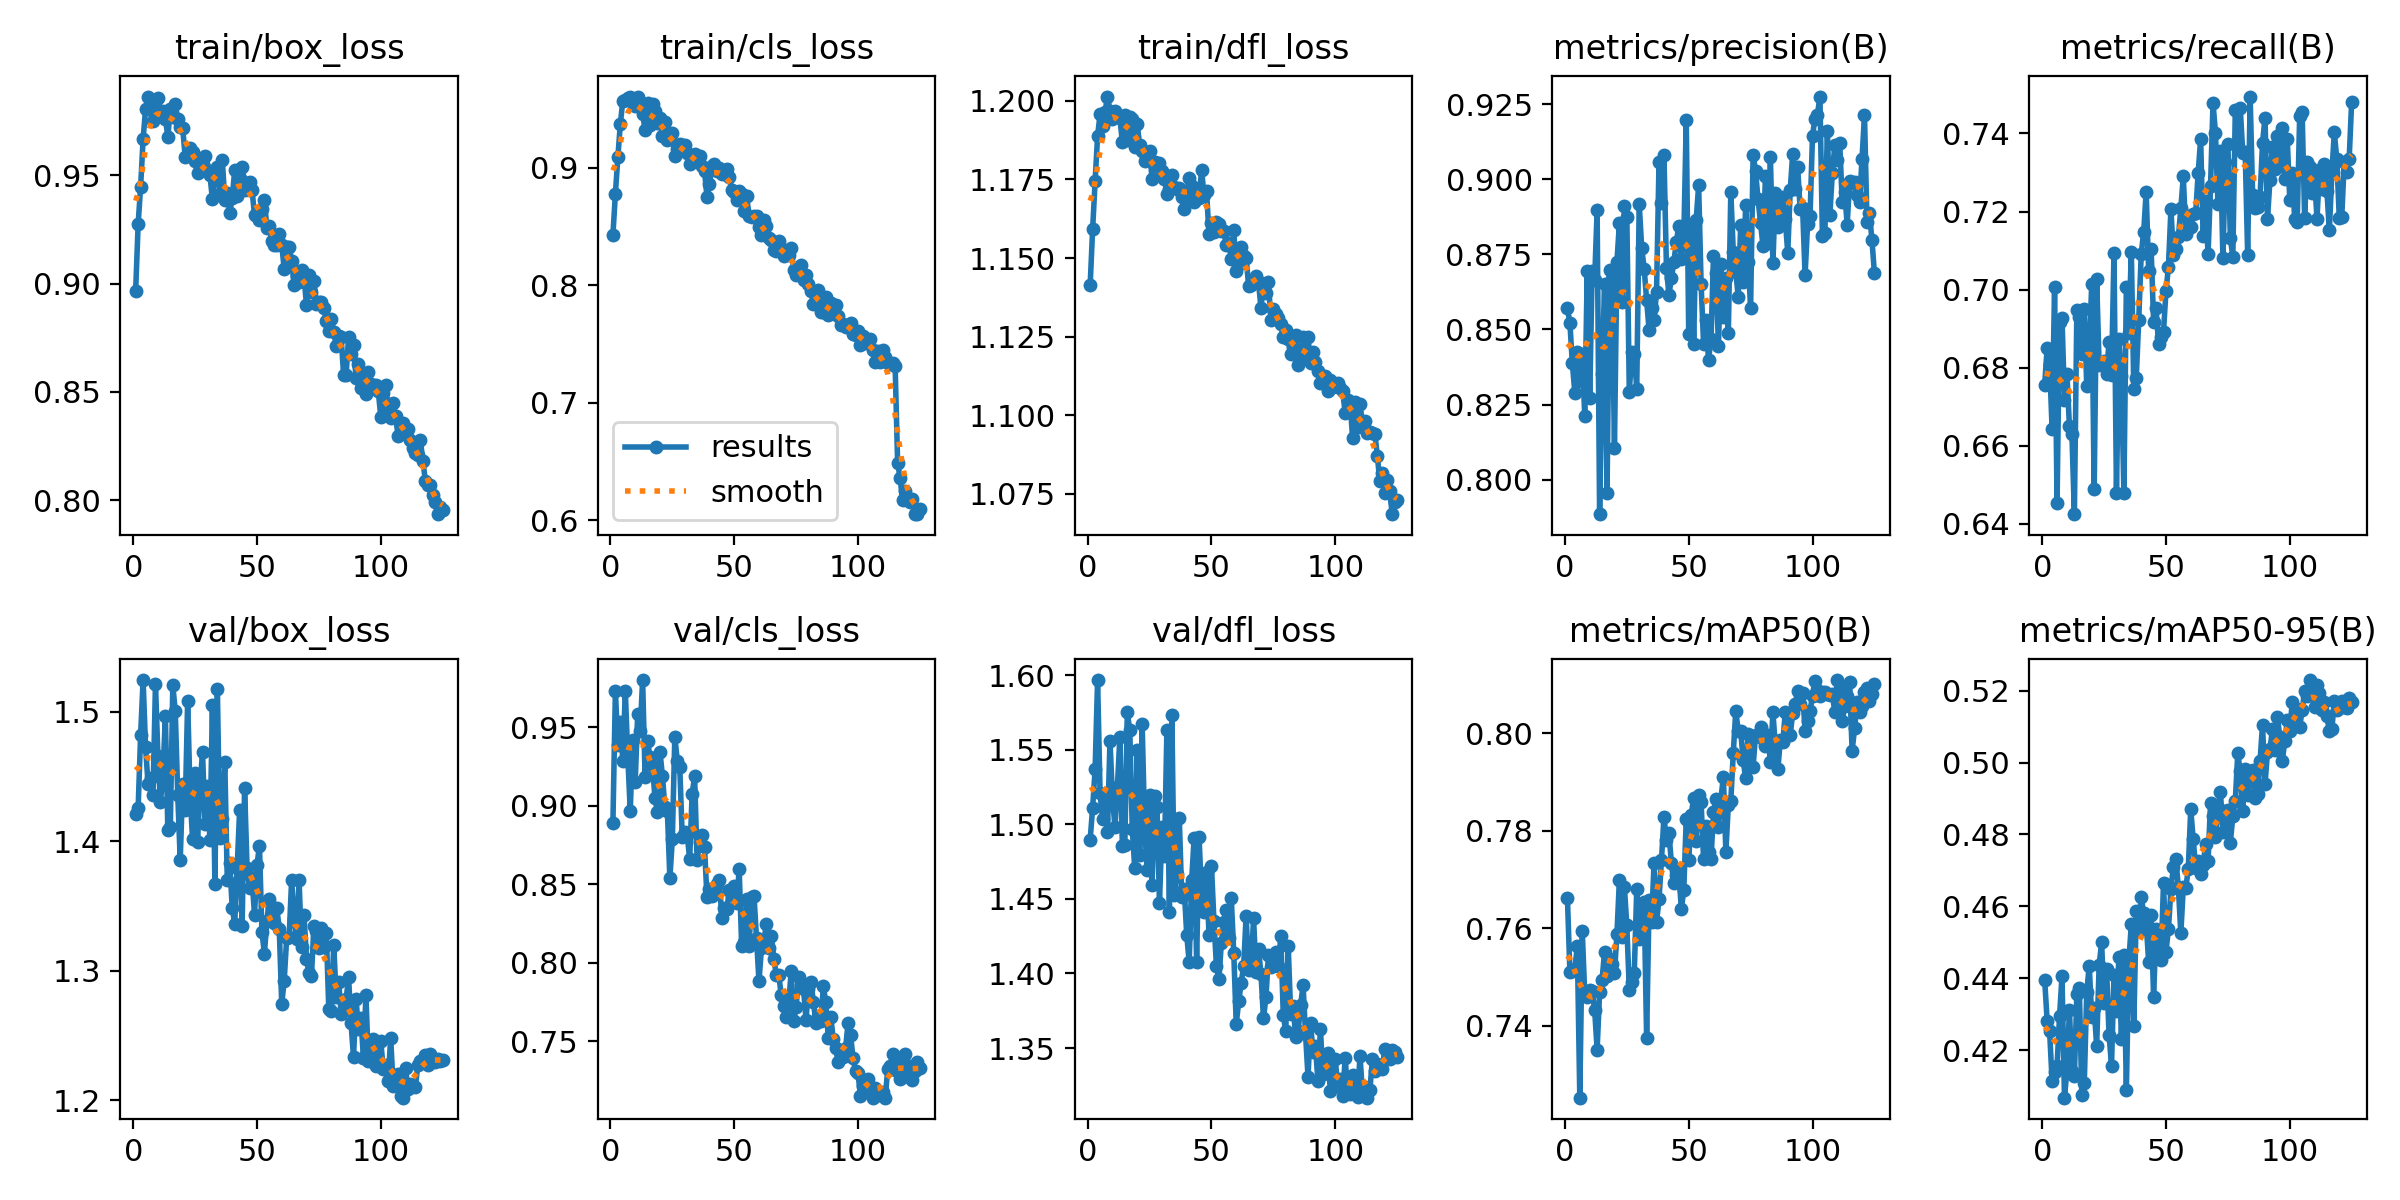

The table this chart was drawn from, first rows:
epoch, time, train/box_loss, train/cls_loss, train/dfl_loss, metrics/precision(B), metrics/recall(B), metrics/mAP50(B), metrics/mAP50-95(B), val/box_loss, val/cls_loss, val/dfl_loss, lr/pg0, lr/pg1, lr/pg2
1, 79.42, 0.8967, 0.8431, 1.141, 0.8571, 0.6756, 0.7662, 0.4395, 1.421, 0.8892, 1.49, 0.0002376, 0.0002376, 0.0002376
2, 167.3, 0.9275, 0.8782, 1.159, 0.8521, 0.685, 0.751, 0.4282, 1.426, 0.9728, 1.511, 0.0004719, 0.0004719, 0.0004719
3, 244.7, 0.9447, 0.9093, 1.174, 0.8387, 0.6811, 0.7512, 0.4252, 1.482, 0.9388, 1.537, 0.0007023, 0.0007023, 0.0007023
4, 294.8, 0.9665, 0.9377, 1.189, 0.8288, 0.6643, 0.7516, 0.4115, 1.525, 0.9532, 1.597, 0.000697, 0.000697, 0.000697
5, 342.1, 0.9805, 0.9572, 1.196, 0.8424, 0.7007, 0.7563, 0.4139, 1.473, 0.9284, 1.521, 0.0006914, 0.0006914, 0.0006914
6, 389.8, 0.9863, 0.9578, 1.192, 0.8327, 0.6454, 0.7252, 0.4156, 1.444, 0.9731, 1.503, 0.0006857, 0.0006857, 0.0006857
7, 464.3, 0.9826, 0.9593, 1.196, 0.8418, 0.6916, 0.7593, 0.4294, 1.449, 0.9313, 1.516, 0.0006801, 0.0006801, 0.0006801
8, 511.6, 0.9752, 0.9605, 1.201, 0.8212, 0.6928, 0.7464, 0.4406, 1.436, 0.8966, 1.495, 0.0006744, 0.0006744, 0.0006744
9, 558.7, 0.9768, 0.9556, 1.197, 0.8693, 0.6719, 0.7458, 0.4068, 1.522, 0.942, 1.556, 0.0006688, 0.0006688, 0.0006688
10, 606.3, 0.9854, 0.9525, 1.194, 0.8273, 0.6784, 0.7472, 0.4143, 1.466, 0.9148, 1.518, 0.0006631, 0.0006631, 0.0006631
11, 653.4, 0.9794, 0.9608, 1.197, 0.8695, 0.6651, 0.747, 0.431, 1.43, 0.958, 1.498, 0.0006575, 0.0006575, 0.0006575
12, 701.4, 0.9796, 0.9565, 1.195, 0.8665, 0.6631, 0.7433, 0.4143, 1.451, 0.9476, 1.525, 0.0006518, 0.0006518, 0.0006518
13, 748.7, 0.976, 0.9459, 1.194, 0.8897, 0.6425, 0.735, 0.4128, 1.497, 0.98, 1.559, 0.0006461, 0.0006461, 0.0006461
14, 796.1, 0.9678, 0.9323, 1.187, 0.7885, 0.6949, 0.7468, 0.4356, 1.408, 0.9181, 1.485, 0.0006405, 0.0006405, 0.0006405
15, 844.6, 0.9806, 0.9554, 1.195, 0.835, 0.693, 0.7494, 0.4374, 1.411, 0.9412, 1.486, 0.0006348, 0.0006348, 0.0006348
16, 892.2, 0.977, 0.9363, 1.188, 0.8653, 0.6834, 0.7551, 0.4076, 1.52, 0.9308, 1.575, 0.0006292, 0.0006292, 0.0006292
17, 939.6, 0.9827, 0.9545, 1.195, 0.7955, 0.6951, 0.7501, 0.4108, 1.5, 0.9253, 1.563, 0.0006235, 0.0006235, 0.0006235
18, 986.9, 0.976, 0.9483, 1.194, 0.8698, 0.6753, 0.7537, 0.4362, 1.436, 0.9045, 1.497, 0.0006179, 0.0006179, 0.0006179
19, 1034, 0.9725, 0.9387, 1.185, 0.8668, 0.6838, 0.7527, 0.4434, 1.386, 0.8958, 1.47, 0.0006122, 0.0006122, 0.0006122
20, 1083, 0.9717, 0.9425, 1.192, 0.8107, 0.7014, 0.7507, 0.4292, 1.444, 0.9342, 1.55, 0.0006066, 0.0006066, 0.0006066
21, 1130, 0.9585, 0.9271, 1.186, 0.8725, 0.6488, 0.7588, 0.4317, 1.424, 0.9191, 1.479, 0.0006009, 0.0006009, 0.0006009
22, 1177, 0.96, 0.939, 1.184, 0.8854, 0.7026, 0.7699, 0.421, 1.509, 0.8989, 1.567, 0.0005952, 0.0005952, 0.0005952
23, 1224, 0.9627, 0.924, 1.181, 0.8592, 0.6807, 0.7581, 0.4436, 1.435, 0.8963, 1.499, 0.0005896, 0.0005896, 0.0005896
24, 1272, 0.9605, 0.9248, 1.181, 0.891, 0.6811, 0.7685, 0.45, 1.402, 0.8538, 1.469, 0.0005839, 0.0005839, 0.0005839
25, 1320, 0.9566, 0.93, 1.184, 0.8875, 0.6817, 0.7605, 0.433, 1.453, 0.8785, 1.519, 0.0005783, 0.0005783, 0.0005783
26, 1368, 0.9509, 0.9101, 1.175, 0.8292, 0.6784, 0.7473, 0.4427, 1.4, 0.9438, 1.459, 0.0005726, 0.0005726, 0.0005726
27, 1415, 0.9529, 0.9159, 1.181, 0.8426, 0.6866, 0.749, 0.4243, 1.443, 0.9287, 1.519, 0.000567, 0.000567, 0.000567
28, 1462, 0.9554, 0.9201, 1.18, 0.8417, 0.6781, 0.7508, 0.4157, 1.469, 0.9247, 1.512, 0.0005613, 0.0005613, 0.0005613
29, 1510, 0.9587, 0.9198, 1.18, 0.8303, 0.7094, 0.768, 0.441, 1.413, 0.8802, 1.447, 0.0005557, 0.0005557, 0.0005557
30, 1557, 0.9526, 0.9199, 1.178, 0.8919, 0.648, 0.7577, 0.431, 1.443, 0.883, 1.498, 0.00055, 0.00055, 0.00055
31, 1604, 0.95, 0.9129, 1.175, 0.8771, 0.6874, 0.7646, 0.4459, 1.401, 0.8813, 1.479, 0.0005444, 0.0005444, 0.0005444
32, 1652, 0.9388, 0.9037, 1.17, 0.8702, 0.678, 0.7654, 0.4232, 1.505, 0.8659, 1.564, 0.0005387, 0.0005387, 0.0005387
33, 1699, 0.9514, 0.907, 1.172, 0.8597, 0.6479, 0.7374, 0.4465, 1.367, 0.9076, 1.441, 0.000533, 0.000533, 0.000533
34, 1747, 0.9538, 0.9119, 1.176, 0.8497, 0.7007, 0.7658, 0.409, 1.518, 0.9186, 1.573, 0.0005274, 0.0005274, 0.0005274
35, 1794, 0.9412, 0.907, 1.172, 0.8571, 0.689, 0.7612, 0.4448, 1.402, 0.8652, 1.453, 0.0005217, 0.0005217, 0.0005217
36, 1841, 0.9568, 0.9101, 1.172, 0.8532, 0.7097, 0.7734, 0.455, 1.417, 0.8765, 1.467, 0.0005161, 0.0005161, 0.0005161
37, 1890, 0.9385, 0.9018, 1.172, 0.8625, 0.6747, 0.7613, 0.4266, 1.461, 0.8814, 1.504, 0.0005104, 0.0005104, 0.0005104
38, 1937, 0.9419, 0.8975, 1.169, 0.9057, 0.6775, 0.7659, 0.4587, 1.37, 0.8736, 1.451, 0.0005048, 0.0005048, 0.0005048
39, 1985, 0.9325, 0.8753, 1.166, 0.8921, 0.6924, 0.7741, 0.4532, 1.383, 0.8416, 1.457, 0.0004991, 0.0004991, 0.0004991
40, 2032, 0.9396, 0.8863, 1.17, 0.9079, 0.7091, 0.7828, 0.4625, 1.349, 0.8472, 1.426, 0.0004935, 0.0004935, 0.0004935
41, 2080, 0.9523, 0.9015, 1.176, 0.8705, 0.7148, 0.778, 0.4581, 1.336, 0.8423, 1.408, 0.0004878, 0.0004878, 0.0004878
42, 2127, 0.9404, 0.903, 1.173, 0.8615, 0.7251, 0.7795, 0.4554, 1.38, 0.846, 1.462, 0.0004821, 0.0004821, 0.0004821
43, 2175, 0.9485, 0.8973, 1.168, 0.867, 0.7047, 0.7734, 0.4446, 1.424, 0.8501, 1.491, 0.0004765, 0.0004765, 0.0004765
44, 2222, 0.9536, 0.9001, 1.172, 0.8725, 0.7104, 0.7693, 0.4576, 1.335, 0.8526, 1.408, 0.0004708, 0.0004708, 0.0004708
45, 2270, 0.9433, 0.8946, 1.169, 0.8792, 0.6918, 0.7709, 0.4348, 1.441, 0.8283, 1.492, 0.0004652, 0.0004652, 0.0004652
46, 2318, 0.9462, 0.8961, 1.178, 0.8846, 0.6953, 0.7718, 0.4537, 1.379, 0.8345, 1.45, 0.0004595, 0.0004595, 0.0004595
47, 2365, 0.9467, 0.8988, 1.17, 0.8735, 0.6861, 0.7639, 0.4522, 1.364, 0.834, 1.441, 0.0004539, 0.0004539, 0.0004539
48, 2413, 0.9434, 0.8923, 1.171, 0.8801, 0.6879, 0.7678, 0.4452, 1.372, 0.846, 1.468, 0.0004482, 0.0004482, 0.0004482
49, 2459, 0.9315, 0.881, 1.158, 0.9196, 0.6892, 0.7825, 0.4665, 1.343, 0.8433, 1.426, 0.0004426, 0.0004426, 0.0004426
50, 2508, 0.9309, 0.8792, 1.161, 0.8484, 0.6996, 0.7739, 0.4474, 1.382, 0.8487, 1.472, 0.0004369, 0.0004369, 0.0004369
51, 2555, 0.9295, 0.873, 1.158, 0.8839, 0.7058, 0.7833, 0.4537, 1.397, 0.8377, 1.435, 0.0004313, 0.0004313, 0.0004313
52, 2603, 0.9344, 0.8805, 1.161, 0.8452, 0.7207, 0.7868, 0.4647, 1.33, 0.8595, 1.405, 0.0004256, 0.0004256, 0.0004256
53, 2650, 0.9388, 0.8776, 1.161, 0.8864, 0.7089, 0.7779, 0.471, 1.313, 0.8107, 1.396, 0.0004199, 0.0004199, 0.0004199
54, 2698, 0.9256, 0.863, 1.158, 0.8979, 0.7105, 0.7874, 0.4731, 1.339, 0.8132, 1.421, 0.0004143, 0.0004143, 0.0004143
55, 2746, 0.9267, 0.8759, 1.158, 0.8652, 0.7134, 0.7858, 0.4653, 1.356, 0.8403, 1.434, 0.0004086, 0.0004086, 0.0004086
56, 2794, 0.9196, 0.8594, 1.154, 0.845, 0.7208, 0.7741, 0.4525, 1.35, 0.8106, 1.443, 0.000403, 0.000403, 0.000403
57, 2841, 0.9176, 0.8579, 1.155, 0.8531, 0.729, 0.781, 0.4653, 1.337, 0.8421, 1.424, 0.0003973, 0.0003973, 0.0003973
58, 2889, 0.9179, 0.8592, 1.15, 0.8397, 0.7142, 0.7756, 0.465, 1.349, 0.8421, 1.451, 0.0003917, 0.0003917, 0.0003917
59, 2936, 0.923, 0.8595, 1.159, 0.8468, 0.7189, 0.7742, 0.4704, 1.333, 0.8155, 1.414, 0.000386, 0.000386, 0.000386
60, 2983, 0.9178, 0.8497, 1.146, 0.8745, 0.716, 0.7838, 0.487, 1.274, 0.788, 1.366, 0.0003804, 0.0003804, 0.0003804
... 65 more rows
